Image classification data set "Machine-Learning-imagenes" (andresvillamayor/Machine-Learning-imagenes on GitHub). Class labels (4): fondo, gesto A, gesto B, gesto C.

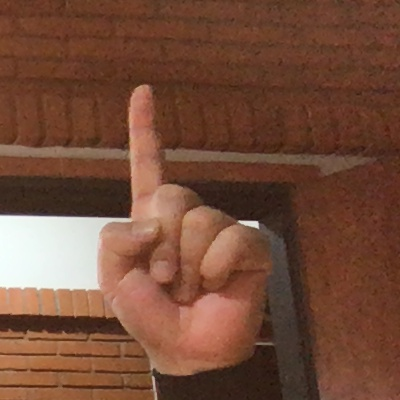
Label: gesto C

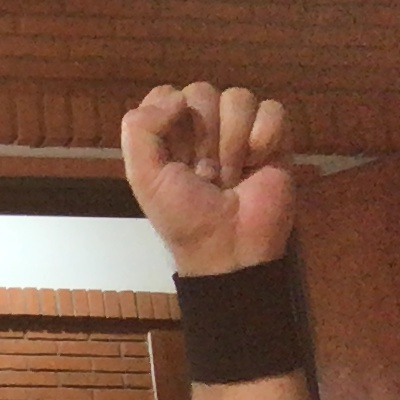
Label: gesto A

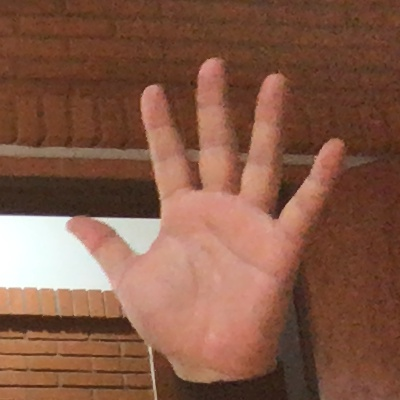
Label: gesto B

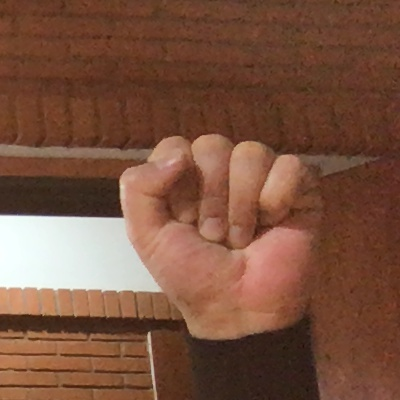
Label: gesto A

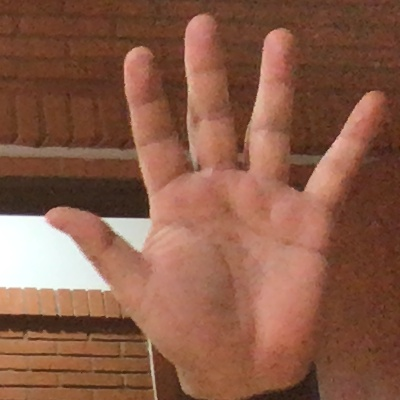
Label: gesto B

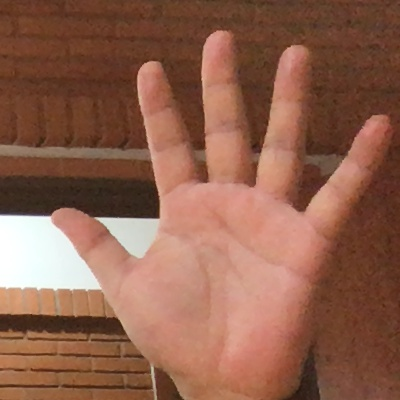
Label: gesto B
